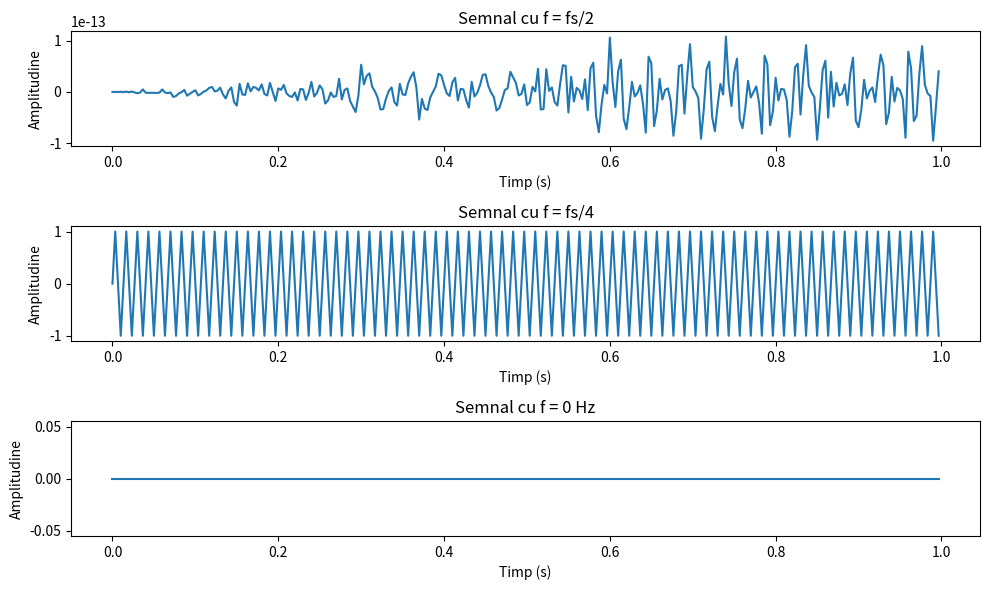

The matplotlib source for this figure:
import numpy as np
import matplotlib.pyplot as plt

fs = 300

timp = np.arange(0, 1, 1/fs)

# (a) frecventa f = fs/2
frecventa_a = fs / 2
semnal_a = np.sin(2 * np.pi * frecventa_a * timp)

# (b) frecventa f = fs/4
frecventa_b = fs / 4
semnal_b = np.sin(2 * np.pi * frecventa_b * timp)

# (c) frecventa f = 0 Hz
frecventa_c = 0
semnal_c = np.sin(2 * np.pi * frecventa_c * timp)

plt.figure(figsize=(10, 6))

# Subplot pentru semnalul (a)
plt.subplot(3, 1, 1)
plt.plot(timp, semnal_a)
plt.title('Semnal cu f = fs/2')
plt.xlabel('Timp (s)')
plt.ylabel('Amplitudine')

# Subplot pentru semnalul (b)
plt.subplot(3, 1, 2)
plt.plot(timp, semnal_b)
plt.title('Semnal cu f = fs/4')
plt.xlabel('Timp (s)')
plt.ylabel('Amplitudine')

# Subplot pentru semnalul (c)
plt.subplot(3, 1, 3)
plt.plot(timp, semnal_c)
plt.title('Semnal cu f = 0 Hz')
plt.xlabel('Timp (s)')
plt.ylabel('Amplitudine')

plt.tight_layout()
plt.show()
